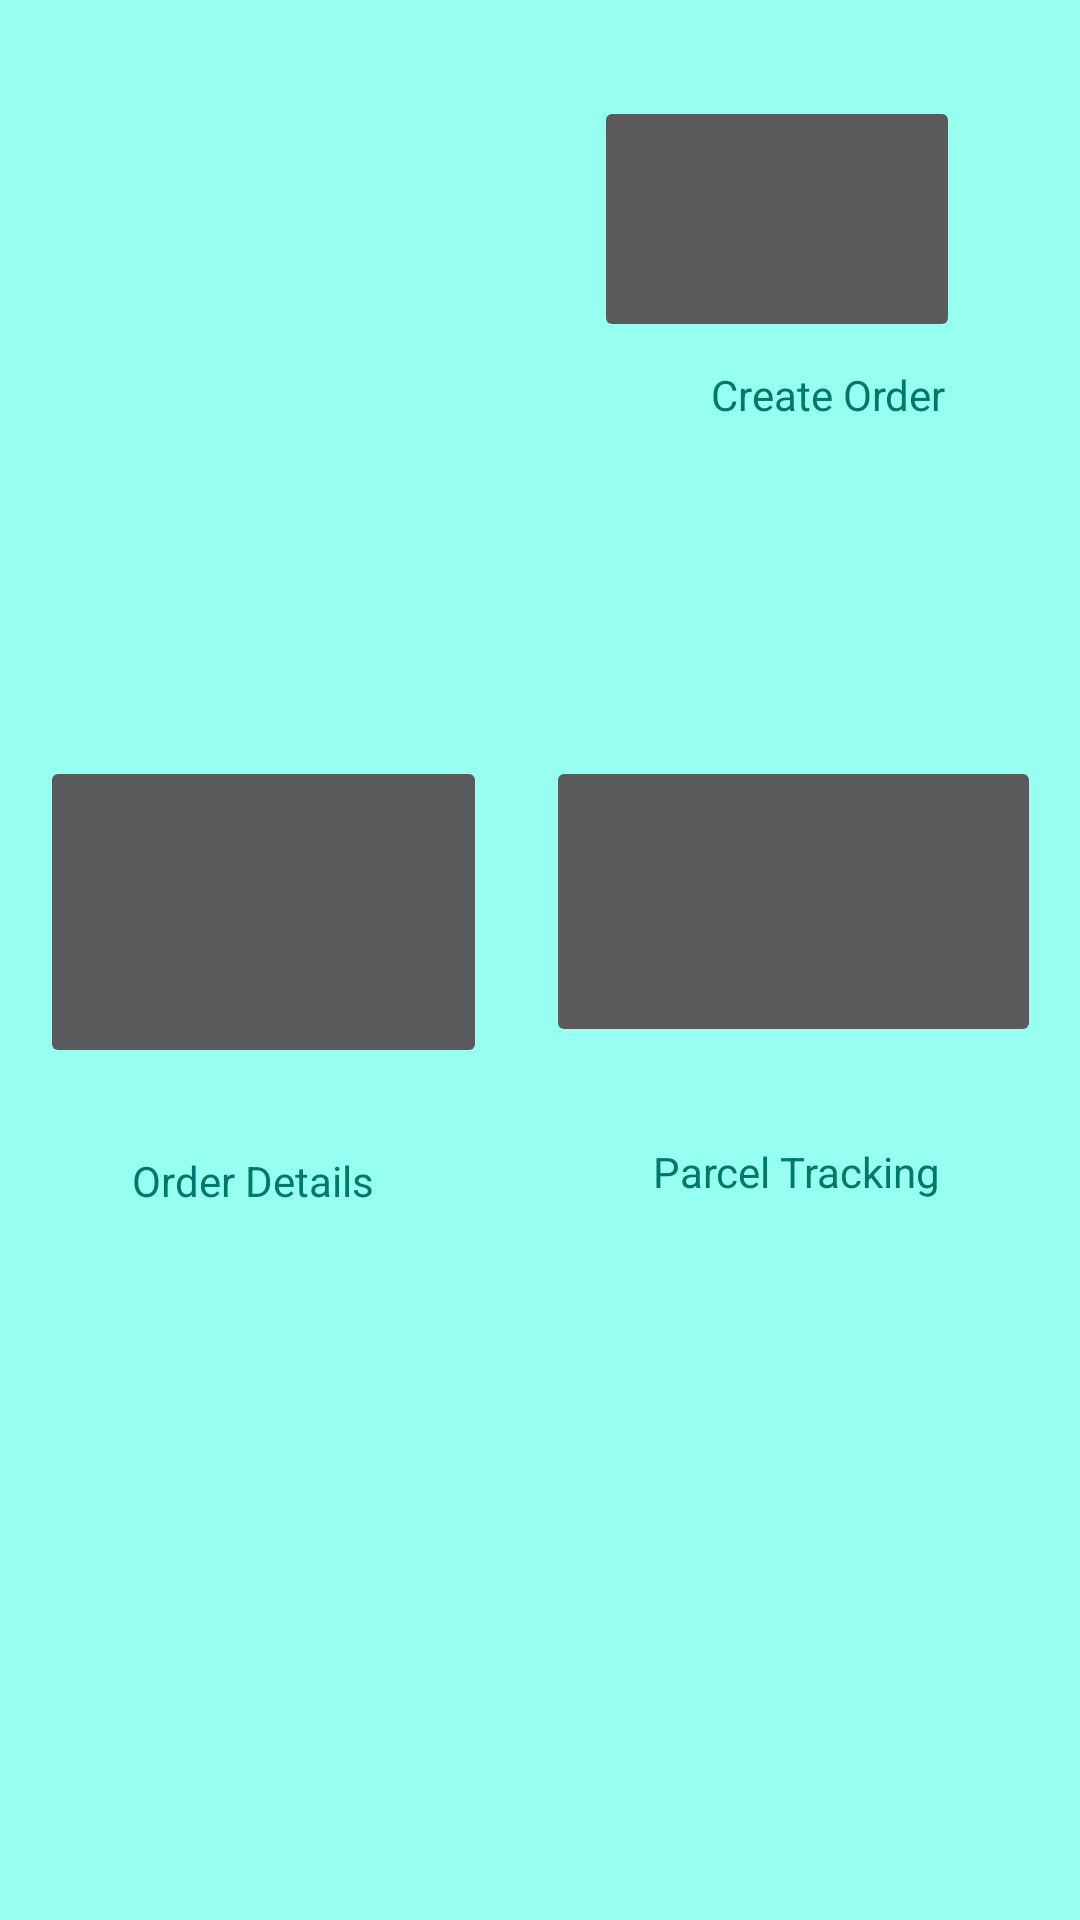

Write the Android layout XML for this screen, with the resource values it uses.
<!-- AndroidManifest.xml: activity theme Theme.AppCompat -->
<!-- res/layout/content_order_creation.xml -->
<?xml version="1.0" encoding="utf-8"?>
<androidx.constraintlayout.widget.ConstraintLayout
    xmlns:android="http://schemas.android.com/apk/res/android"
    xmlns:tools="http://schemas.android.com/tools"
    xmlns:app="http://schemas.android.com/apk/res-auto"
    android:layout_width="match_parent"
    android:layout_height="match_parent"
    android:background="@color/primaryColor"
    tools:context=".SigninActivity">


    <TextView
        android:id="@+id/textView12"
        android:layout_width="110dp"
        android:layout_height="26dp"
        android:layout_marginTop="32dp"
        android:text="@string/parcel_tracking"
        android:textColor="#00796B"
        app:layout_constraintEnd_toEndOf="parent"
        app:layout_constraintHorizontal_bias="0.87"
        app:layout_constraintStart_toStartOf="parent"
        app:layout_constraintTop_toBottomOf="@+id/imageButton9"
        tools:ignore="TextSizeCheck" />

    <TextView
        android:id="@+id/textView6"
        android:layout_width="86dp"
        android:layout_height="26dp"
        android:layout_marginTop="28dp"
        android:text="@string/order_details"
        android:textColor="#00796B"
        app:layout_constraintEnd_toEndOf="parent"
        app:layout_constraintHorizontal_bias="0.16"
        app:layout_constraintStart_toStartOf="parent"
        app:layout_constraintTop_toBottomOf="@+id/imageButton13"
        tools:ignore="TextSizeCheck" />

    <ImageButton
        android:id="@+id/imageButton13"
        android:layout_width="149dp"
        android:layout_height="104dp"
        android:layout_marginTop="252dp"
        android:contentDescription="@string/orderdetailsbtn"
        app:layout_constraintEnd_toStartOf="@+id/imageButton9"
        app:layout_constraintHorizontal_bias="0.405"
        app:layout_constraintStart_toStartOf="parent"
        app:layout_constraintTop_toTopOf="parent"
        app:srcCompat="@drawable/mybutton"
        tools:ignore="DuplicateSpeakableTextCheck" />

    <ImageButton
        android:id="@+id/imageButton9"
        android:layout_width="165dp"
        android:layout_height="97dp"
        android:layout_marginTop="104dp"

        android:contentDescription="@string/parcel_tracking"
        app:layout_constraintEnd_toEndOf="parent"
        app:layout_constraintHorizontal_bias="0.934"
        app:layout_constraintStart_toStartOf="parent"
        app:layout_constraintTop_toBottomOf="@+id/textView3"
        app:srcCompat="@drawable/mybutton"
        tools:ignore="DuplicateSpeakableTextCheck" />

    <TextView
        android:id="@+id/textView3"
        android:layout_width="86dp"
        android:layout_height="26dp"
        android:layout_marginStart="140dp"
        android:layout_marginTop="8dp"
        android:text="@string/create_order"
        android:textColor="#00796B"
        app:layout_constraintEnd_toEndOf="parent"
        app:layout_constraintHorizontal_bias="0.724"
        app:layout_constraintStart_toStartOf="parent"
        app:layout_constraintTop_toBottomOf="@+id/orderButton"
        tools:ignore="TextSizeCheck" />

    <ImageView
        android:id="@+id/profileImage"
        android:layout_width="112dp"
        android:layout_height="94dp"
        android:layout_marginStart="28dp"
        android:layout_marginTop="32dp"
        android:layout_marginBottom="58dp"
        android:contentDescription="@string/create_order"
        app:layout_constraintBottom_toTopOf="@+id/imageButton13"
        app:layout_constraintEnd_toStartOf="@+id/orderButton"
        app:layout_constraintHorizontal_bias="0.0"
        app:layout_constraintStart_toStartOf="parent"
        app:layout_constraintTop_toTopOf="parent"
        app:layout_constraintVertical_bias="0.058"
        app:srcCompat="@drawable/avatar" />

    <ImageButton
        android:id="@+id/orderButton"
        android:layout_width="122dp"
        android:layout_height="82dp"
        android:layout_marginTop="32dp"
        android:layout_marginEnd="40dp"
        android:layout_marginBottom="8dp"
        android:contentDescription="@string/create_order"
        app:layout_constraintBottom_toTopOf="@+id/textView3"
        app:layout_constraintEnd_toEndOf="parent"
        app:layout_constraintTop_toTopOf="parent"
        app:srcCompat="@android:drawable/checkbox_on_background"
        tools:ignore="DuplicateSpeakableTextCheck" />


</androidx.constraintlayout.widget.ConstraintLayout>
<!-- resources referenced by this layout -->
<resources>
  <color name="primaryColor">#97FFF0</color>
  <string name="create_order">Create Order</string>
  <string name="order_details">Order Details</string>
  <string name="orderdetailsbtn">orderdetailsBtn</string>
  <string name="parcel_tracking">Parcel Tracking</string>
</resources>
